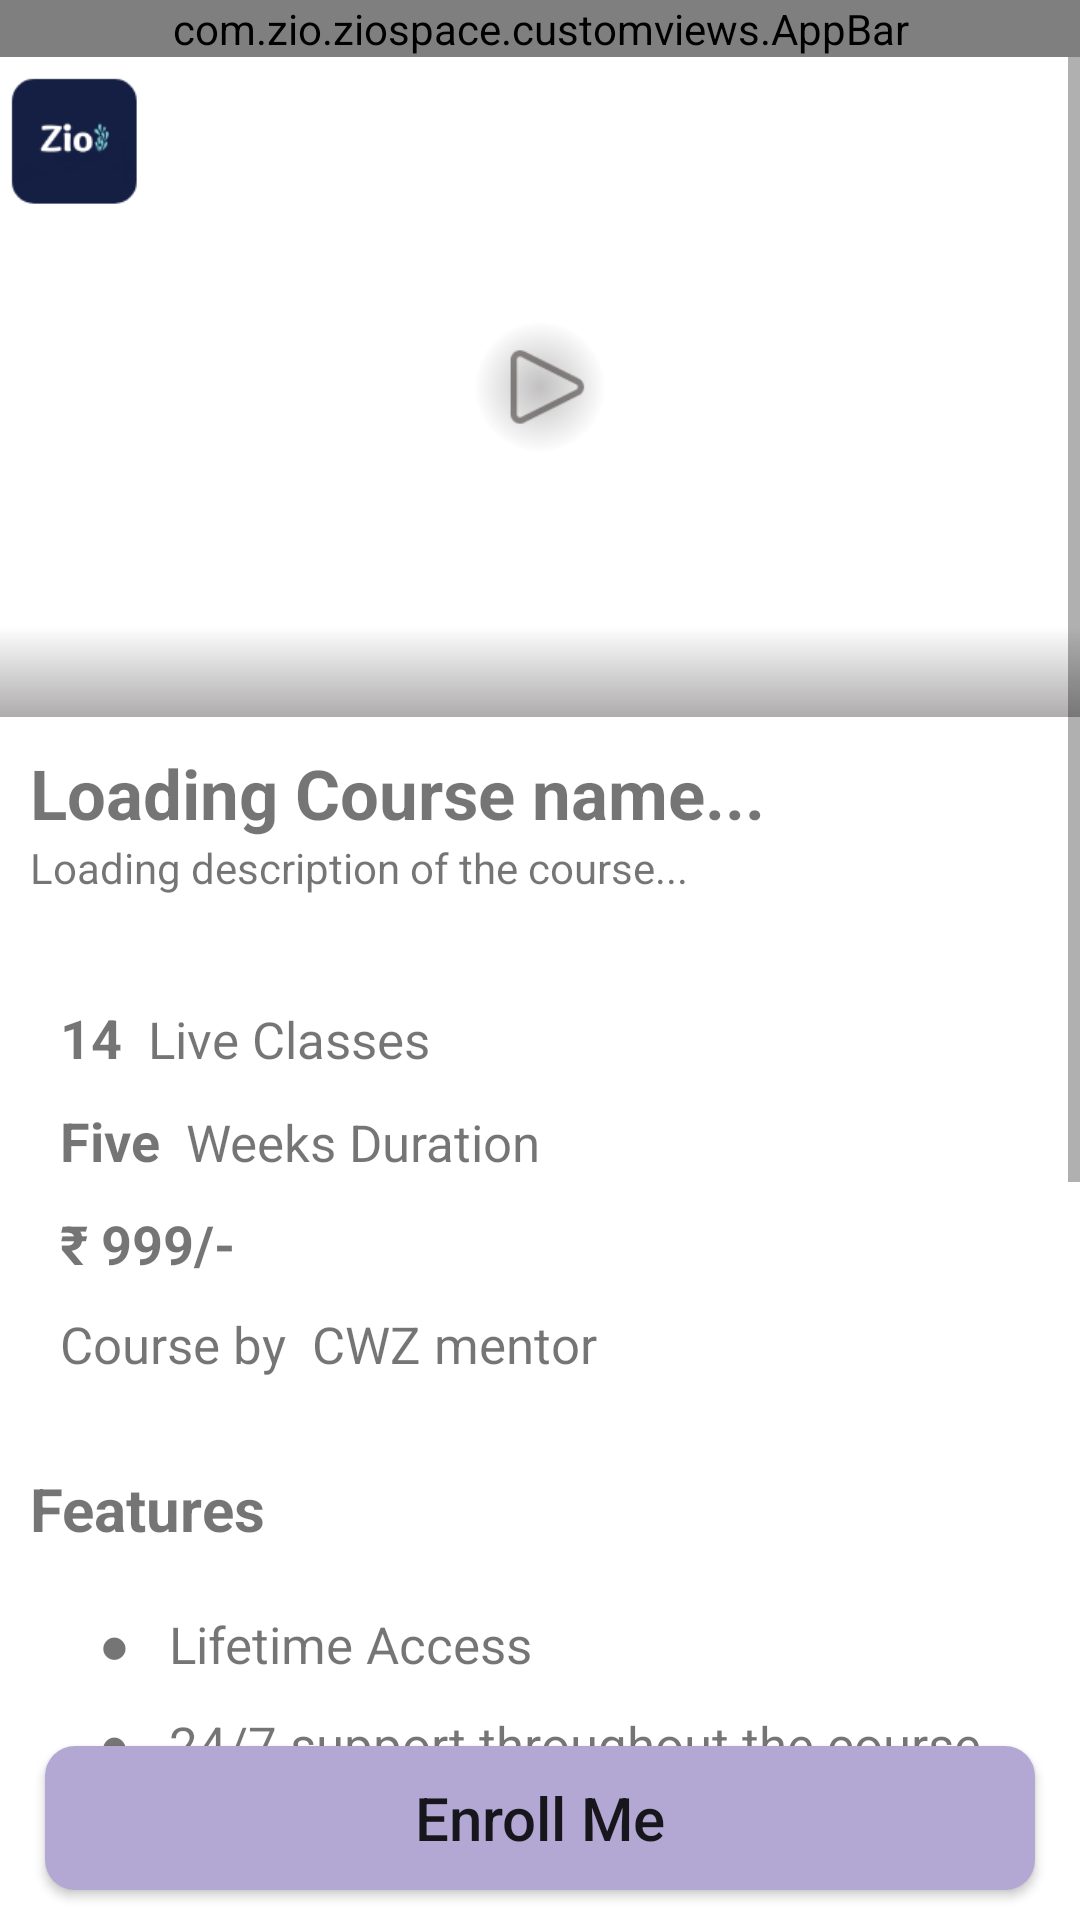

The Android layout XML behind this screen, and the referenced resources:
<!-- AndroidManifest.xml: application theme Theme.ZioSpace -->
<!-- res/layout/dashboard_coursedet.xml -->
<?xml version="1.0" encoding="utf-8"?>
<RelativeLayout xmlns:android="http://schemas.android.com/apk/res/android"
    xmlns:app="http://schemas.android.com/apk/res-auto"
    xmlns:tools="http://schemas.android.com/tools"
    android:layout_width="match_parent"
    android:layout_height="match_parent"
    tools:context=".ui.dashboard.CourseDetailActivity">

    <com.zio.ziospace.customviews.AppBar
        android:id="@+id/cdtopbar"
        android:layout_width="match_parent"
        android:layout_height="wrap_content"
        app:Title="Course Details"
        app:backEnable="true" />

    <ScrollView
        android:layout_width="match_parent"
        android:layout_height="match_parent"
        android:layout_above="@id/sub_btn"
        android:layout_below="@id/cdtopbar">

        <LinearLayout
            android:layout_width="match_parent"
            android:layout_height="wrap_content"
            android:orientation="vertical">

            <ImageView
                android:id="@+id/topimg"
                android:layout_width="match_parent"
                android:layout_height="220dp"
                android:scaleType="centerCrop"
                android:src="@drawable/img_course" />


            <TextView
                android:id="@+id/ctitle"
                android:layout_width="wrap_content"
                android:layout_height="wrap_content"
                android:layout_alignParentStart="true"
                android:layout_alignParentLeft="true"
                android:layout_marginStart="10dp"
                android:layout_marginLeft="10dp"
                android:layout_marginTop="10dp"
                android:text="Loading Course name..."
                android:textSize="23sp"
                android:textStyle="bold" />

            <TextView
                android:id="@+id/cdes"
                android:layout_width="wrap_content"
                android:layout_height="wrap_content"
                android:layout_marginStart="10dp"
                android:layout_marginLeft="10dp"
                android:layout_marginBottom="35dp"
                android:text="Loading description of the course..." />


            <LinearLayout
                android:layout_width="wrap_content"
                android:layout_height="wrap_content">

                <TextView
                    android:layout_width="wrap_content"
                    android:layout_height="wrap_content"
                    android:layout_marginLeft="20dp"
                    android:layout_marginBottom="10dp"
                    android:text="14 "
                    android:textSize="18sp"
                    android:textStyle="bold" />

                <TextView
                    android:layout_width="wrap_content"
                    android:layout_height="wrap_content"
                    android:text=" Live Classes"
                    android:textSize="17sp" />
            </LinearLayout>

            <LinearLayout
                android:layout_width="wrap_content"
                android:layout_height="wrap_content">

                <TextView
                    android:layout_width="wrap_content"
                    android:layout_height="wrap_content"
                    android:layout_marginLeft="20dp"
                    android:layout_marginBottom="10dp"
                    android:text="Five "
                    android:textSize="18sp"
                    android:textStyle="bold" />

                <TextView
                    android:layout_width="wrap_content"
                    android:layout_height="wrap_content"
                    android:text=" Weeks Duration"
                    android:textSize="17sp" />
            </LinearLayout>

            <TextView
                android:id="@+id/cd_fee"
                android:layout_width="wrap_content"
                android:layout_height="wrap_content"
                android:layout_marginLeft="20dp"
                android:layout_marginBottom="10dp"
                android:text="₹ 999/-"
                android:textSize="18sp"
                android:textStyle="bold" />

            <LinearLayout
                android:layout_width="wrap_content"
                android:layout_height="wrap_content">

                <TextView
                    android:layout_width="wrap_content"
                    android:layout_height="wrap_content"
                    android:layout_marginLeft="20dp"
                    android:layout_marginBottom="10dp"
                    android:text="Course by "
                    android:textSize="17sp" />

                <TextView
                    android:layout_width="wrap_content"
                    android:layout_height="wrap_content"
                    android:text=" CWZ mentor "
                    android:textSize="17sp" />
            </LinearLayout>


            <TextView
                android:layout_width="wrap_content"
                android:layout_height="wrap_content"
                android:layout_marginLeft="10dp"
                android:layout_marginTop="20dp"
                android:layout_marginBottom="20dp"
                android:text="Features "
                android:textSize="20sp"
                android:textStyle="bold" />

            <LinearLayout
                android:layout_width="wrap_content"
                android:layout_height="wrap_content"
                android:layout_gravity="center_horizontal"
                android:orientation="vertical">

                <TextView
                    android:layout_width="match_parent"
                    android:layout_height="wrap_content"
                    android:layout_marginHorizontal="20dp"
                    android:layout_marginBottom="10dp"
                    android:text="@string/feauture1"
                    android:textSize="17sp" />

                <TextView
                    android:layout_width="match_parent"
                    android:layout_height="wrap_content"
                    android:layout_marginHorizontal="20dp"
                    android:layout_marginBottom="10dp"
                    android:text="@string/feauture2"
                    android:textSize="17sp" />

                <TextView
                    android:layout_width="match_parent"
                    android:layout_height="wrap_content"
                    android:layout_marginHorizontal="20dp"
                    android:layout_marginBottom="10dp"
                    android:text="@string/feauture3"
                    android:textSize="17sp" />

                <TextView
                    android:layout_width="match_parent"
                    android:layout_height="wrap_content"
                    android:layout_marginHorizontal="20dp"
                    android:layout_marginBottom="10dp"
                    android:text="@string/feauture4"
                    android:textSize="17sp" />

                <TextView
                    android:layout_width="match_parent"
                    android:layout_height="wrap_content"
                    android:layout_marginHorizontal="20dp"
                    android:layout_marginBottom="10dp"
                    android:text="@string/feauture5"
                    android:textSize="17sp" />

            </LinearLayout>

            <TextView
                android:id="@+id/cd_abt"
                android:layout_width="wrap_content"
                android:layout_height="wrap_content"
                android:layout_marginLeft="10dp"
                android:layout_marginTop="20dp"
                android:text="About this course : "
                android:textSize="18sp"
                android:textStyle="bold" />

            <TextView
                android:id="@+id/cd_det"
                android:layout_width="match_parent"
                android:layout_height="wrap_content"
                android:layout_marginHorizontal="20dp"
                android:layout_marginTop="10dp"
                android:layout_marginBottom="20dp"
                android:text="All details of this course  " />

            <Button
                android:layout_width="wrap_content"
                android:layout_height="wrap_content"
                android:layout_gravity="center_horizontal"
                android:layout_marginTop="20dp"
                android:background="@color/transparent"
                android:letterSpacing="0.05"
                android:onClick="help"
                android:text="More Questions ? contact us "
                android:textAllCaps="false" />
        </LinearLayout>

    </ScrollView>

    <Button
        android:id="@+id/sub_btn"
        android:layout_width="match_parent"
        android:layout_height="wrap_content"
        android:layout_alignParentBottom="true"
        android:layout_marginHorizontal="15dp"
        android:layout_marginBottom="10dp"
        android:background="@drawable/btn1"
        android:onClick="regcourse"
        android:text=" Enroll Me "
        android:textAllCaps="false"
        android:textSize="20sp" />

</RelativeLayout>
<!-- resources referenced by this layout -->
<resources>
  <color name="transparent">#00000000</color>
  <!-- drawable btn1 (drawable) -->
  <?xml version="1.0" encoding="utf-8"?>
  <selector xmlns:android="http://schemas.android.com/apk/res/android">
      <item android:state_pressed="false" android:state_enabled="true">
          <shape>
              <corners android:radius="10dp" />
              <solid android:color="@color/PrimaryAccent"/>
              </shape>
      </item>
      <item android:state_pressed="true" android:state_enabled="true">
          <shape>
              <corners android:radius="10dp" />
              <solid android:color="@color/PrimaryAccent"/>
              <stroke android:width="1dp" android:color="@color/PrimaryColor" />
          </shape>
      </item>
      <item android:state_enabled="false">
          <shape>
              <corners android:radius="10dp" />
              <solid android:color="@color/dim_grey"/>
          </shape>
      </item>
  </selector>
  <!-- drawable img_course: png bitmap (drawable, 19336 bytes) -->
  <string name="feauture1">●   Lifetime Access</string>
  <string name="feauture2">●   24/7 support throughout the course</string>
  <string name="feauture3">●   Interesting Tasks and Quizzes</string>
  <string name="feauture4">●   Regular Reference Materials</string>
  <string name="feauture5">●   Certificate of completion</string>
  
      //settings activity texts
  <style name="Theme.ZioSpace" parent="Theme.MaterialComponents.DayNight.NoActionBar">
          
          <item name="colorPrimary">@color/PrimaryColor</item>
          <item name="colorPrimaryVariant">@color/PrimaryAccent</item>
          <item name="colorOnPrimary">@color/white</item>
          
          <item name="colorSecondary">@color/SecondaryColor</item>
          <item name="colorSecondaryVariant">@color/SecondaryAccent</item>
          <item name="colorOnSecondary">@color/white</item>
  
          
          <item name="android:statusBarColor">?attr/colorPrimary</item>
  
  
          <item name="lighter_background">@color/light_bg_light</item>
          <item name="textRegular">@color/grey</item>
  
          
      </style>
  <color name="PrimaryAccent">#B3A7D3</color>
  <color name="PrimaryColor">#674EA7</color>
  <color name="dim_grey">#e3e3e3</color>
  <color name="white">#ffffff</color>
  <color name="SecondaryColor">#009688</color>
  <color name="SecondaryAccent">#80CBC4</color>
  <color name="light_bg_light">#F8F8F8</color>
  <color name="grey">#808080</color>
</resources>
